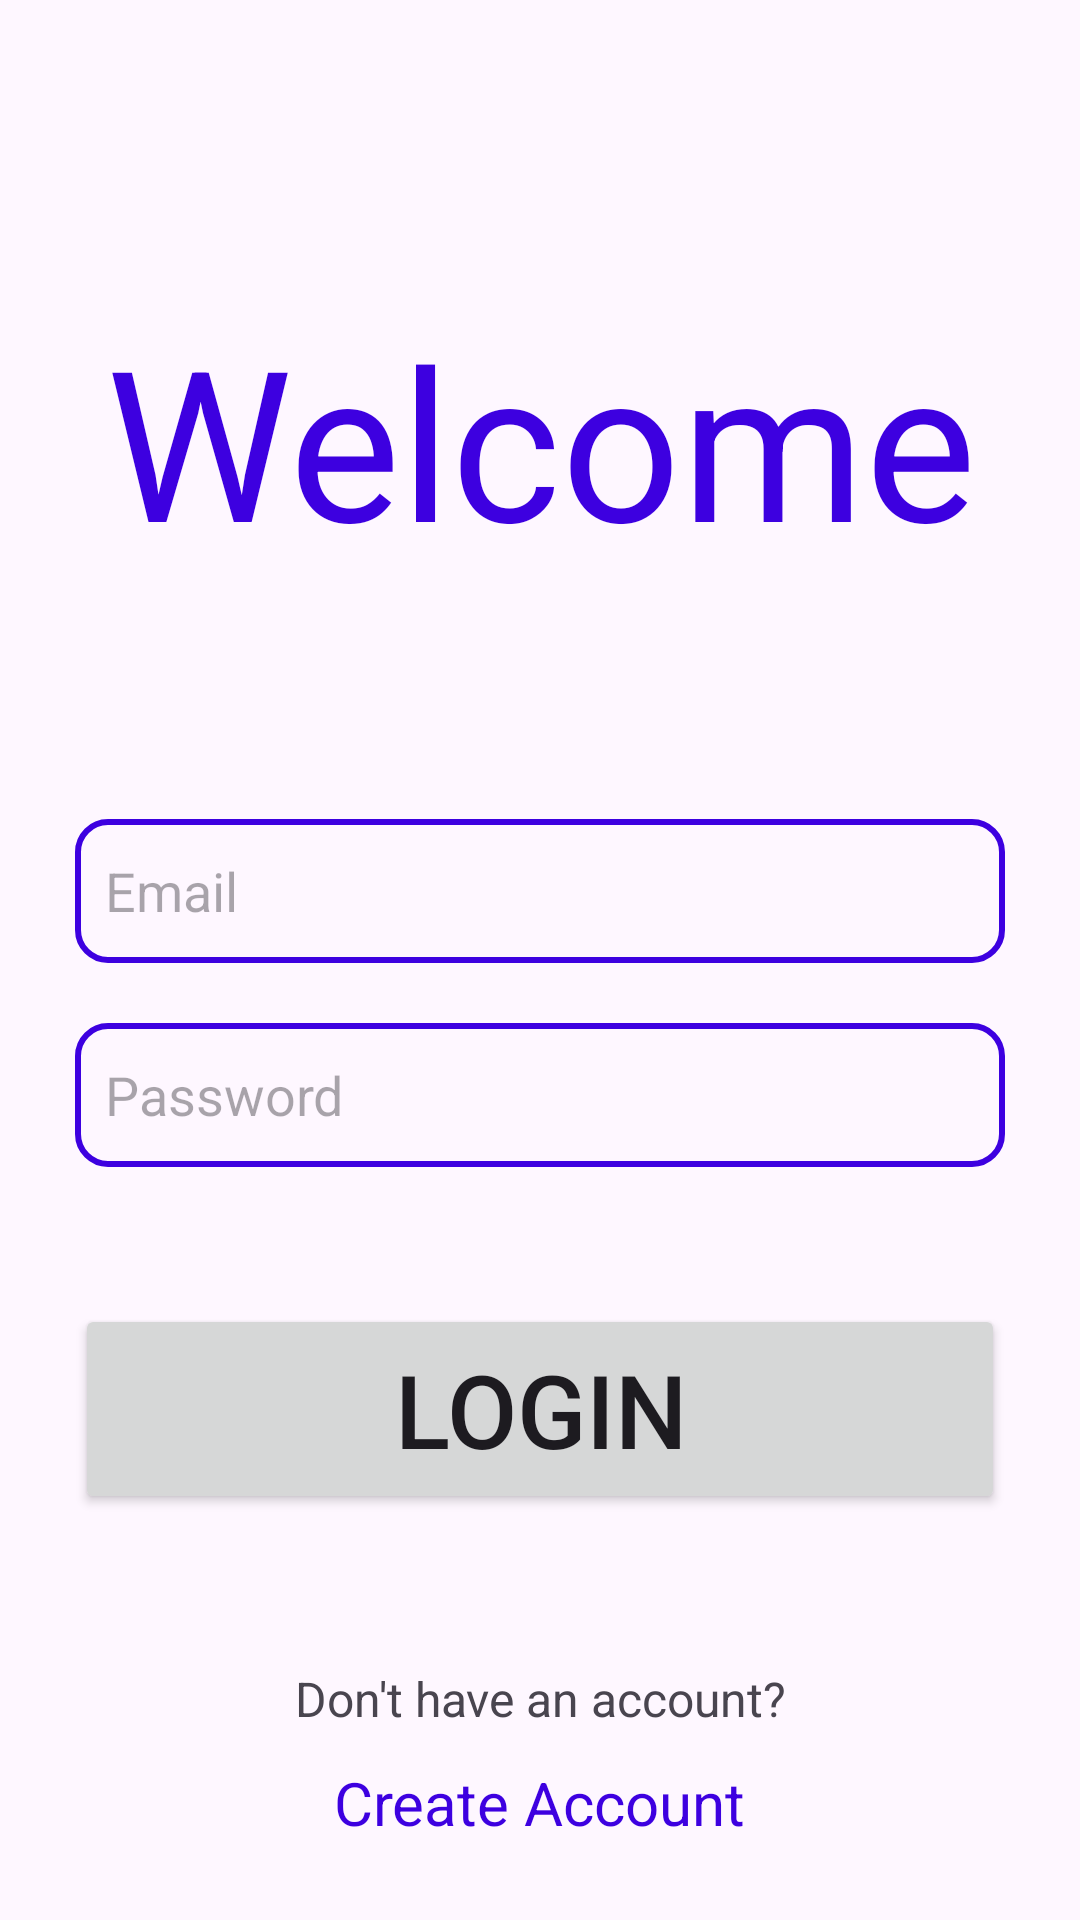

This screen was rendered from an Android layout file. Write that file and the resources it references.
<!-- AndroidManifest.xml: application theme Theme.App_2100 -->
<!-- res/layout/activity_login.xml -->
<?xml version="1.0" encoding="utf-8"?>
<androidx.constraintlayout.widget.ConstraintLayout
    xmlns:android="http://schemas.android.com/apk/res/android"
    xmlns:app="http://schemas.android.com/apk/res-auto"
    xmlns:tools="http://schemas.android.com/tools"
    android:layout_width="match_parent"
    android:layout_height="match_parent"
    tools:context=".Login">

    <TextView
        android:id="@+id/activity_login_tv_title"
        android:layout_width="match_parent"
        android:layout_height="wrap_content"
        android:layout_marginStart="25dp"
        android:layout_marginTop="100dp"
        android:layout_marginEnd="25dp"
        android:text="Welcome"
        android:textAlignment="center"
        android:textColor="@color/purple"
        android:textSize="70sp"

        app:layout_constraintEnd_toEndOf="parent"
        app:layout_constraintStart_toStartOf="parent"
        app:layout_constraintTop_toTopOf="parent" />

    <EditText
        android:id="@+id/activity_create_account_et_email"
        android:layout_width="match_parent"
        android:layout_height="48dp"
        android:layout_marginStart="25dp"
        android:layout_marginTop="80dp"
        android:layout_marginEnd="25dp"
        android:autofillHints="emailAddress"
        android:background="@drawable/login_custom_et"
        android:ems="10"
        android:hint="Email"
        android:inputType="textEmailAddress"
        android:padding="10dp"
        android:textColor="@color/black"
        app:layout_constraintEnd_toEndOf="parent"
        app:layout_constraintStart_toStartOf="parent"
        app:layout_constraintTop_toBottomOf="@id/activity_login_tv_title" />

    <EditText
        android:id="@+id/activity_create_account_et_password"
        android:layout_width="match_parent"
        android:layout_height="48dp"
        android:layout_marginStart="25dp"
        android:layout_marginTop="20dp"
        android:layout_marginEnd="25dp"
        android:autofillHints="password"
        android:background="@drawable/login_custom_et"
        android:ems="10"
        android:hint="Password"
        android:inputType="textPassword"
        android:padding="10dp"
        android:textColor="@color/black"
        app:layout_constraintEnd_toEndOf="parent"
        app:layout_constraintStart_toStartOf="parent"
        app:layout_constraintTop_toBottomOf="@id/activity_create_account_et_email" />

    <Button
        android:id="@+id/activity_create_account_bt_create_account"
        android:layout_width="match_parent"
        android:layout_height="70dp"
        android:layout_marginStart="25dp"
        android:layout_marginTop="40dp"
        android:layout_marginEnd="25dp"
        android:layout_marginBottom="45dp"
        android:text="Login"
        android:textSize="34sp"
        app:layout_constraintBottom_toTopOf="@id/activity_login_tv_noacctxt"
        app:layout_constraintEnd_toEndOf="parent"
        app:layout_constraintStart_toStartOf="parent"
        app:layout_constraintTop_toBottomOf="@id/activity_create_account_et_password" />

    <TextView
        android:id="@+id/activity_login_tv_noacctxt"
        android:layout_width="wrap_content"
        android:layout_height="wrap_content"
        android:layout_marginTop="120dp"
        android:layout_marginStart="25dp"
        android:layout_marginEnd="25dp"
        android:text="Don't have an account?"
        android:textAlignment="center"
        android:textSize="16sp"
        app:layout_constraintBottom_toTopOf="@id/activity_login_tv_signup"
        app:layout_constraintEnd_toEndOf="parent"
        app:layout_constraintStart_toStartOf="parent"/>

    <TextView
        android:id="@+id/activity_login_tv_signup"
        android:layout_width="wrap_content"
        android:layout_height="48dp"
        android:clickable="true"
        android:focusable="true"
        android:text="Create Account"
        android:layout_marginTop="5dp"
        android:layout_marginBottom="15dp"
        android:layout_marginStart="25dp"
        android:layout_marginEnd="25dp"
        android:gravity="center_vertical"
        android:textAppearance="@style/TextAppearance.AppCompat.Body1"
        android:textColor="@color/purple"
        android:textSize="20sp"
        android:paddingLeft="25dp"
        android:paddingRight="25dp"
        android:paddingTop="8dp"
        android:paddingBottom="8dp"
        android:background="?android:attr/selectableItemBackground"
        app:layout_constraintBottom_toBottomOf="parent"
        app:layout_constraintEnd_toEndOf="parent"
        app:layout_constraintStart_toStartOf="parent" />

</androidx.constraintlayout.widget.ConstraintLayout>
<!-- resources referenced by this layout -->
<resources>
  <color name="black">#FF000000</color>
  <color name="purple">#3d00e0</color>
  <!-- drawable login_custom_et (drawable) -->
  <?xml version="1.0" encoding="utf-8"?>
  <shape xmlns:android="http://schemas.android.com/apk/res/android"
      android:shape="rectangle">
  
      <stroke
          android:width="2dp"
          android:color="@color/purple"/>
      <corners
          android:radius="10dp"/>
  
  </shape>
  <style name="Theme.App_2100" parent="Base.Theme.App_2100" />
  <style name="Base.Theme.App_2100" parent="Theme.Material3.DayNight.NoActionBar">
          
          
      </style>
</resources>
